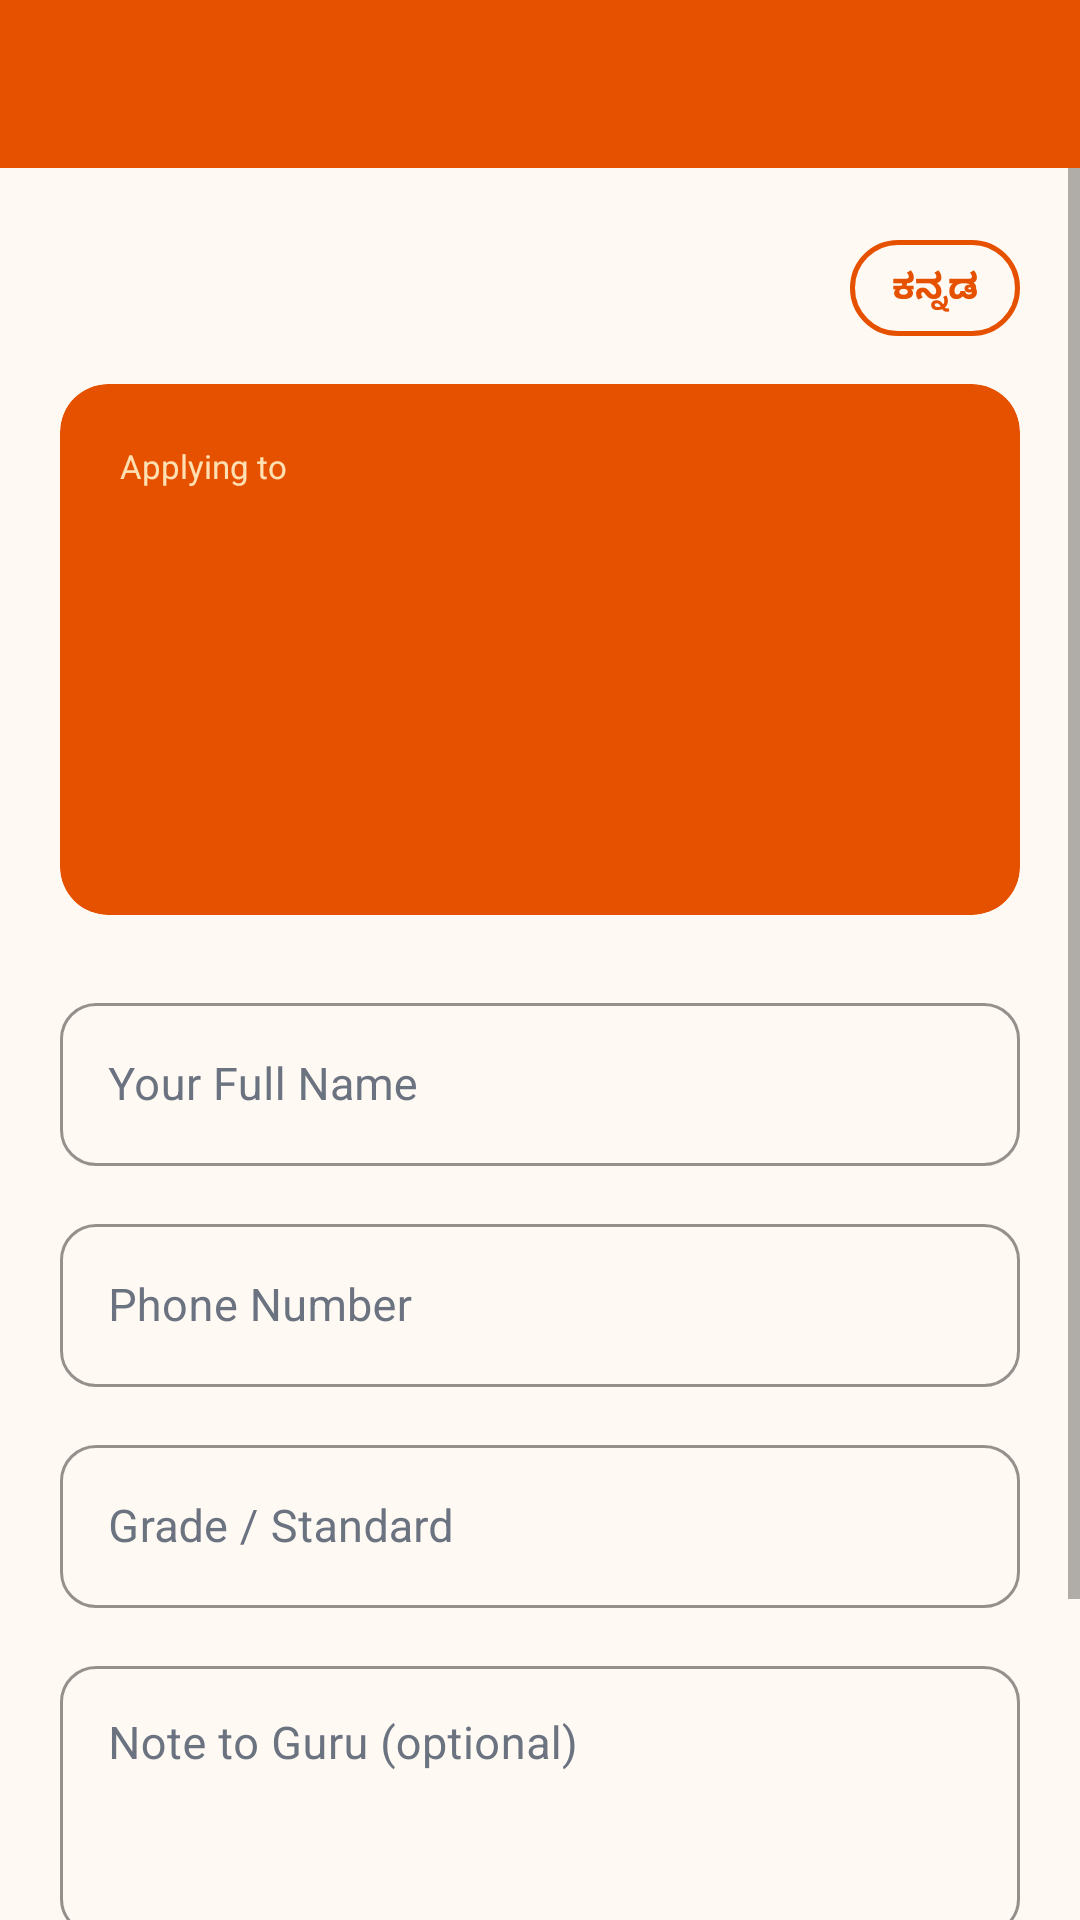

Produce the Android XML layout that renders to this screen, including the resource entries it uses.
<!-- AndroidManifest.xml: application theme Theme.NimmaGuru -->
<!-- res/layout/activity_apply.xml -->
<?xml version="1.0" encoding="utf-8"?>

<androidx.coordinatorlayout.widget.CoordinatorLayout
    xmlns:android="http://schemas.android.com/apk/res/android"
    xmlns:app="http://schemas.android.com/apk/res-auto"
    android:layout_width="match_parent"
    android:layout_height="match_parent"
    android:background="@color/bg_light">

    <com.google.android.material.appbar.AppBarLayout
        android:layout_width="match_parent"
        android:layout_height="wrap_content"
        android:background="@color/primary"
        app:elevation="0dp">
        <androidx.appcompat.widget.Toolbar
            android:id="@+id/toolbar"
            android:layout_width="match_parent"
            android:layout_height="?attr/actionBarSize"
            app:titleTextColor="@android:color/white"
            app:navigationIconTint="@android:color/white"/>
    </com.google.android.material.appbar.AppBarLayout>

    <ScrollView
        android:layout_width="match_parent"
        android:layout_height="match_parent"
        app:layout_behavior="@string/appbar_scrolling_view_behavior">
        <LinearLayout
            android:layout_width="match_parent"
            android:layout_height="wrap_content"
            android:orientation="vertical"
            android:paddingHorizontal="20dp"
            android:paddingTop="24dp"
            android:paddingBottom="40dp">

            
            <TextView
                android:id="@+id/btnLangToggle"
                android:layout_width="wrap_content"
                android:layout_height="32dp"
                android:layout_gravity="end"
                android:layout_marginBottom="16dp"
                android:background="@drawable/toggle_lang_bg"
                android:paddingHorizontal="14dp"
                android:gravity="center"
                android:textSize="12sp"
                android:textStyle="bold"
                android:textColor="@color/primary"
                android:text="ಕನ್ನಡ"/>

            
            <androidx.cardview.widget.CardView
                android:layout_width="match_parent"
                android:layout_height="wrap_content"
                android:layout_marginBottom="24dp"
                app:cardCornerRadius="@dimen/card_radius"
                app:cardBackgroundColor="@color/primary"
                app:cardElevation="0dp">
                <LinearLayout
                    android:layout_width="match_parent"
                    android:layout_height="wrap_content"
                    android:orientation="vertical"
                    android:padding="20dp">
                    <TextView
                        android:layout_width="wrap_content"
                        android:layout_height="wrap_content"
                        android:text="@string/applying_to_label"
                        android:textSize="11sp"
                        android:textColor="#FFE0B2"
                        android:layout_marginBottom="4dp"/>
                    <TextView
                        android:id="@+id/tvGuruName"
                        android:layout_width="wrap_content"
                        android:layout_height="wrap_content"
                        android:textSize="20sp"
                        android:textStyle="bold"
                        android:textColor="@android:color/white"
                        android:fontFamily="serif"/>
                    <TextView
                        android:id="@+id/tvSubject"
                        android:layout_width="wrap_content"
                        android:layout_height="wrap_content"
                        android:textSize="16sp"
                        android:textColor="#FFE0B2"
                        android:textStyle="bold"
                        android:layout_marginTop="6dp"/>
                    <TextView
                        android:id="@+id/tvScheduleInfo"
                        android:layout_width="wrap_content"
                        android:layout_height="wrap_content"
                        android:textSize="13sp"
                        android:textColor="@android:color/white"
                        android:layout_marginTop="4dp"/>
                    <TextView
                        android:id="@+id/tvLocation"
                        android:layout_width="wrap_content"
                        android:layout_height="wrap_content"
                        android:textSize="13sp"
                        android:textColor="@android:color/white"
                        android:layout_marginTop="2dp"/>
                    <TextView
                        android:id="@+id/tvDateRange"
                        android:layout_width="wrap_content"
                        android:layout_height="wrap_content"
                        android:textSize="12sp"
                        android:textColor="#FFCC80"
                        android:layout_marginTop="6dp"/>
                </LinearLayout>
            </androidx.cardview.widget.CardView>

            <com.google.android.material.textfield.TextInputLayout
                android:layout_width="match_parent"
                android:layout_height="wrap_content"
                android:hint="@string/hint_your_name"
                android:layout_marginBottom="14dp"
                style="@style/InputOutlined">
                <com.google.android.material.textfield.TextInputEditText
                    android:id="@+id/etName"
                    android:layout_width="match_parent"
                    android:layout_height="wrap_content"
                    android:inputType="textPersonName"
                    android:textSize="15sp"/>
            </com.google.android.material.textfield.TextInputLayout>

            <com.google.android.material.textfield.TextInputLayout
                android:layout_width="match_parent"
                android:layout_height="wrap_content"
                android:hint="@string/hint_phone"
                android:layout_marginBottom="14dp"
                style="@style/InputOutlined">
                <com.google.android.material.textfield.TextInputEditText
                    android:id="@+id/etPhone"
                    android:layout_width="match_parent"
                    android:layout_height="wrap_content"
                    android:inputType="phone"
                    android:textSize="15sp"/>
            </com.google.android.material.textfield.TextInputLayout>

            <com.google.android.material.textfield.TextInputLayout
                android:layout_width="match_parent"
                android:layout_height="wrap_content"
                android:hint="@string/hint_grade"
                android:layout_marginBottom="14dp"
                style="@style/InputOutlined">
                <com.google.android.material.textfield.TextInputEditText
                    android:id="@+id/etGrade"
                    android:layout_width="match_parent"
                    android:layout_height="wrap_content"
                    android:textSize="15sp"/>
            </com.google.android.material.textfield.TextInputLayout>

            <com.google.android.material.textfield.TextInputLayout
                android:layout_width="match_parent"
                android:layout_height="wrap_content"
                android:hint="@string/hint_note"
                android:layout_marginBottom="32dp"
                style="@style/InputOutlined">
                <com.google.android.material.textfield.TextInputEditText
                    android:id="@+id/etNote"
                    android:layout_width="match_parent"
                    android:layout_height="wrap_content"
                    android:minLines="3"
                    android:inputType="textMultiLine"
                    android:gravity="top"
                    android:textSize="15sp"/>
            </com.google.android.material.textfield.TextInputLayout>

            <ProgressBar
                android:id="@+id/progressBar"
                android:layout_width="36dp"
                android:layout_height="36dp"
                android:visibility="gone"
                android:indeterminateTint="@color/primary"
                android:layout_gravity="center"
                android:layout_marginBottom="10dp"/>

            <Button
                android:id="@+id/btnApply"
                android:layout_width="match_parent"
                android:layout_height="54dp"
                android:text="@string/btn_send_application"
                android:textSize="16sp"
                android:backgroundTint="@color/primary"
                android:stateListAnimator="@null"
                style="@style/BtnPrimary"/>

        </LinearLayout>
    </ScrollView>
</androidx.coordinatorlayout.widget.CoordinatorLayout>
<!-- resources referenced by this layout -->
<resources>
  <color name="bg_light">#FEF9F3</color>
  <color name="primary">#E65100</color>
  <dimen name="card_radius">16dp</dimen>
  <!-- drawable toggle_lang_bg (drawable) -->
  <?xml version="1.0" encoding="utf-8"?>
  
  <shape xmlns:android="http://schemas.android.com/apk/res/android">
      <solid android:color="@android:color/transparent"/>
      <stroke android:width="1.5dp" android:color="@color/primary"/>
      <corners android:radius="20dp"/>
  </shape>
  <string name="applying_to_label">Applying to</string>
  <string name="btn_send_application">Send Application</string>
  <string name="hint_grade">Grade / Standard</string>
  <string name="hint_note">Note to Guru (optional)</string>
  <string name="hint_phone">Phone Number</string>
  <string name="hint_your_name">Your Full Name</string>
  <style name="BtnPrimary" parent="Widget.MaterialComponents.Button">
          <item name="cornerRadius">@dimen/btn_radius</item>
          <item name="android:letterSpacing">0.02</item>
      </style>
  <style name="InputOutlined" parent="Widget.MaterialComponents.TextInputLayout.OutlinedBox">
          <item name="boxCornerRadiusTopStart">12dp</item>
          <item name="boxCornerRadiusTopEnd">12dp</item>
          <item name="boxCornerRadiusBottomStart">12dp</item>
          <item name="boxCornerRadiusBottomEnd">12dp</item>
          <item name="boxStrokeColor">@color/input_stroke_selector</item>
          <item name="hintTextColor">@color/text_secondary</item>
          <item name="android:textColorHint">@color/text_secondary</item>
      </style>
  <style name="Theme.NimmaGuru" parent="Theme.MaterialComponents.Light.NoActionBar">
          <item name="colorPrimary">@color/primary</item>
          <item name="colorPrimaryVariant">@color/primary_dark</item>
          <item name="colorOnPrimary">@android:color/white</item>
          <item name="colorSecondary">@color/secondary</item>
          <item name="android:statusBarColor">@color/primary_dark</item>
          <item name="android:windowBackground">@color/bg_light</item>
          <item name="materialAlertDialogTheme">@style/AlertTheme</item>
          <item name="shapeAppearanceMediumComponent">@style/ShapeMedium</item>
          <item name="shapeAppearanceLargeComponent">@style/ShapeLarge</item>
      </style>
  <dimen name="btn_radius">12dp</dimen>
  <color name="text_secondary">#6B7280</color>
  <color name="primary_dark">#1A237E</color>
  <color name="secondary">#2E7D32</color>
  <style name="AlertTheme" parent="ThemeOverlay.MaterialComponents.MaterialAlertDialog">
          <item name="colorPrimary">@color/primary</item>
          <item name="buttonBarPositiveButtonStyle">@style/AlertBtn</item>
      </style>
  <style name="ShapeMedium" parent="ShapeAppearance.MaterialComponents.MediumComponent">
          <item name="cornerSize">@dimen/card_radius</item>
      </style>
  <style name="ShapeLarge" parent="ShapeAppearance.MaterialComponents.LargeComponent">
          <item name="cornerSize">@dimen/card_radius</item>
      </style>
  <style name="AlertBtn" parent="Widget.MaterialComponents.Button.TextButton.Dialog">
          <item name="android:textColor">@color/primary</item>
      </style>
</resources>
